Run: headless pygame with SDL's dummy video driver; simulated clock (each Clock.tick advances the game by its frame time, no real sleeping); random seed 0; keys injected as events and as key.get_pressed() state; no mouse input.
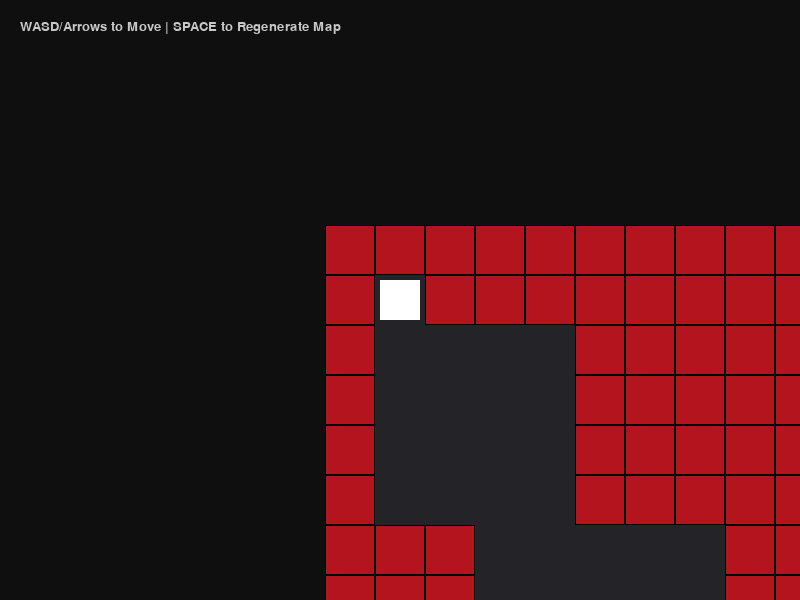
Frame 1 of 4 · flips 1–60 · no input
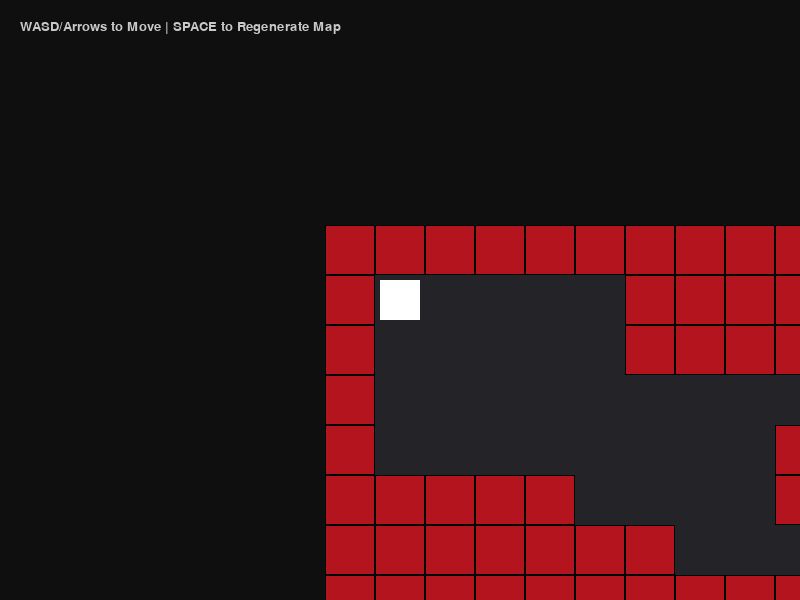
Frame 2 of 4 · flips 61–180 · tapped SPACE, RETURN · held RIGHT (→), D
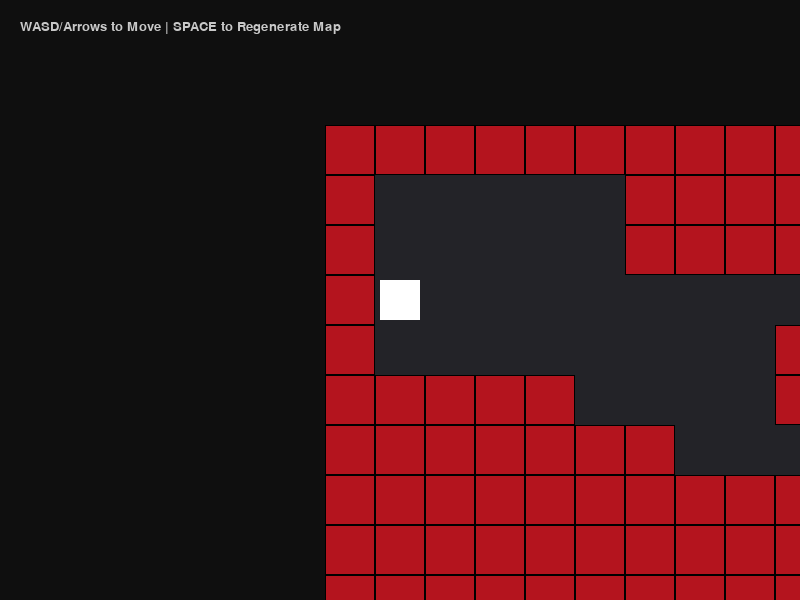
Frame 3 of 4 · flips 181–300 · held DOWN (↓), S
Frame 4 of 4 · flips 301–420 · held LEFT (←), A, UP (↑), W · screen same as frame 2, image omitted

The pygame program that drew these frames:

import pygame
import random
import sys

# 游戏常量配置
GRID_WIDTH = 25
GRID_HEIGHT = 20
TILE_SIZE = 50 
SCREEN_WIDTH = 800
SCREEN_HEIGHT = 600

COLOR_BG = (15, 15, 15)
COLOR_WALL = (180, 20, 30)     
COLOR_FLOOR = (35, 35, 40)     
COLOR_PLAYER = (255, 255, 255) 
COLOR_EXIT = (255, 215, 0)     
COLOR_TEXT = (200, 200, 200)

class DungeonGame:
    def __init__(self):
        pygame.init()
        self.screen = pygame.display.set_mode((SCREEN_WIDTH, SCREEN_HEIGHT))
        pygame.display.set_caption("Procedural Dungeon - Final Project")
        self.clock = pygame.time.Clock()
        self.font = pygame.font.SysFont("Arial", 20)
        
        self.player_pos = [1, 1]
        self.exit_pos = [GRID_WIDTH - 2, GRID_HEIGHT - 2]
        self.grid = []
        
        # 启动时生成地图
        self.generate_valid_map()

    def generate_map_matrix(self):
        """核心算法：基于房间与通道的迷宫生成"""

        matrix = [[1 for _ in range(GRID_HEIGHT)] for _ in range(GRID_WIDTH)]

        num_rooms = random.randint(4, 7)
        rooms = []
        for _ in range(num_rooms):
            w = random.randint(3, 5)
            h = random.randint(3, 5)
            x = random.randint(1, GRID_WIDTH - w - 1)
            y = random.randint(1, GRID_HEIGHT - h - 1)
            
            for i in range(x, x + w):
                for j in range(y, y + h):
                    matrix[i][j] = 0
            rooms.append((x + w//2, y + h//2))
            

        for i in range(len(rooms) - 1):
            x1, y1 = rooms[i]
            x2, y2 = rooms[i+1]
             
            for x in range(min(x1, x2), max(x1, x2) + 1):
                matrix[x][y1] = 0
            for y in range(min(y1, y2), max(y1, y2) + 1):
                matrix[x2][y] = 0
                
        matrix[self.player_pos[0]][self.player_pos[1]] = 0
        matrix[self.exit_pos[0]][self.exit_pos[1]] = 2
        
        return matrix

    def flood_fill_check(self, matrix):
        visited = [[False for _ in range(GRID_HEIGHT)] for _ in range(GRID_WIDTH)]
        queue = [tuple(self.player_pos)]
        visited[self.player_pos[0]][self.player_pos[1]] = True
        
        while queue:
            cx, cy = queue.pop(0)
            if [cx, cy] == self.exit_pos:
                return True  
                
            # 检查四个方向
            for dx, dy in [(-1,0), (1,0), (0,-1), (0,1)]:
                nx, ny = cx + dx, cy + dy
                if 0 <= nx < GRID_WIDTH and 0 <= ny < GRID_HEIGHT:
                    if not visited[nx][ny] and matrix[nx][ny] != 1:
                        visited[nx][ny] = True
                        queue.append((nx, ny))
        return False  # 无法到达出口

    def generate_valid_map(self):
        attempts = 0
        print("\n--- Starting Procedural Generation ---")
        while True:
            attempts += 1
            test_matrix = self.generate_map_matrix()
            if self.flood_fill_check(test_matrix):
                self.grid = test_matrix
                print(f"Success! Map generated valid on attempt #{attempts}")
                break
            else:
                print(f"Attempt #{attempts}: Map invalid (Exit blocked). Scrapping and re-rolling...")

    def handle_input(self):
        for event in pygame.event.get():
            if event.type == pygame.QUIT:
                pygame.quit()
                sys.exit()
            elif event.type == pygame.KEYDOWN: 
                if event.key == pygame.K_SPACE:
                    self.generate_valid_map()
                    self.player_pos = [1, 1]
                
                # 移动与碰撞检测
                next_x, next_y = self.player_pos[0], self.player_pos[1]
                if event.key in [pygame.K_LEFT, pygame.K_a]: next_x -= 1
                elif event.key in [pygame.K_RIGHT, pygame.K_d]: next_x += 1
                elif event.key in [pygame.K_UP, pygame.K_w]: next_y -= 1
                elif event.key in [pygame.K_DOWN, pygame.K_s]: next_y += 1
                
                # 检查是否撞墙 (1)
                if 0 <= next_x < GRID_WIDTH and 0 <= next_y < GRID_HEIGHT:
                    if self.grid[next_x][next_y] != 1:
                        self.player_pos = [next_x, next_y]

    def update(self):
        if self.player_pos == self.exit_pos:
            print("Level Cleared! Generating next floor...")
            self.generate_valid_map()
            self.player_pos = [1, 1]

    def draw(self):
        self.screen.fill(COLOR_BG)
        
        camera_x = SCREEN_WIDTH // 2 - (self.player_pos[0] * TILE_SIZE + TILE_SIZE // 2)
        camera_y = SCREEN_HEIGHT // 2 - (self.player_pos[1] * TILE_SIZE + TILE_SIZE // 2)
        
        for x in range(GRID_WIDTH):
            for y in range(GRID_HEIGHT):
                tile = self.grid[x][y]
                rect = pygame.Rect(x * TILE_SIZE + camera_x, y * TILE_SIZE + camera_y, TILE_SIZE, TILE_SIZE)
                
                if tile == 1:
                    pygame.draw.rect(self.screen, COLOR_WALL, rect)
                    pygame.draw.rect(self.screen, (0, 0, 0), rect, 1)  # 墙壁边框
                elif tile == 0:
                    pygame.draw.rect(self.screen, COLOR_FLOOR, rect)
                elif tile == 2:
                    pygame.draw.rect(self.screen, COLOR_EXIT, rect)
                    
        # 渲染玩家
        player_rect = pygame.Rect(self.player_pos[0] * TILE_SIZE + camera_x + 5, 
                                  self.player_pos[1] * TILE_SIZE + camera_y + 5, 
                                  TILE_SIZE - 10, TILE_SIZE - 10)
        pygame.draw.rect(self.screen, COLOR_PLAYER, player_rect)
        
        # UI 信息提示
        info_text = self.font.render("WASD/Arrows to Move | SPACE to Regenerate Map", True, COLOR_TEXT)
        self.screen.blit(info_text, (20, 20))
        
        pygame.display.flip()

    def run(self):
        while True:
            self.handle_input()
            self.update()
            self.draw()
            self.clock.tick(60)

if __name__ == "__main__":
    game = DungeonGame()
    game.run()
